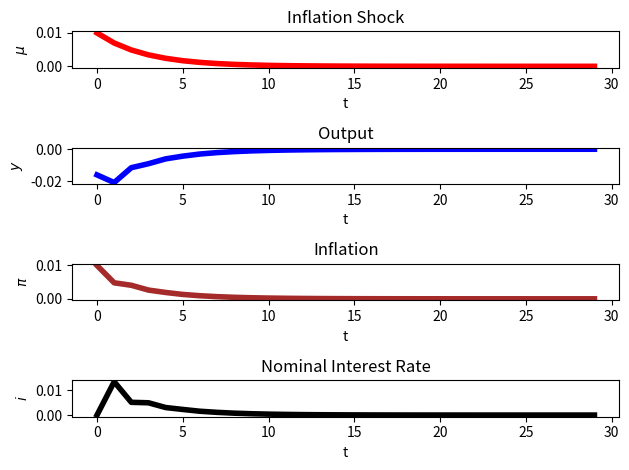
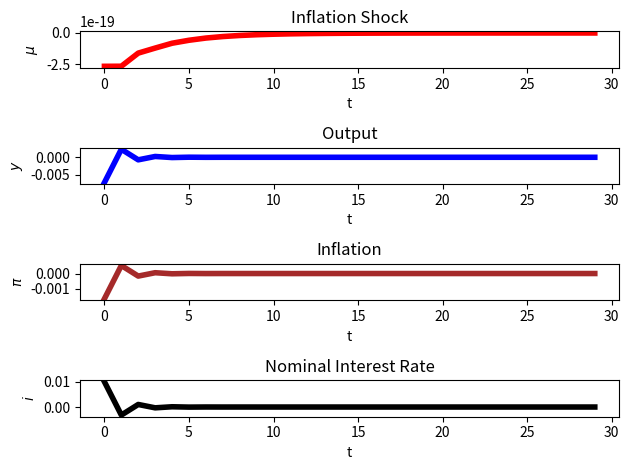

Write the Python code that produced these figures, in order.
# -*- coding: utf-8 -*-
"""
Created on Sat Feb  13 2021
            Final Assignment
    @author: Florian Fickler - 1545713
"""

#Importing packages
import numpy as np
import matplotlib.pyplot as plt
from  scipy.optimize import fsolve

# =============================================================================
# Define parameters in a dictionary
para = {"sigma" : 1,
        "kappa" : 0.3,
        "beta" : 0.995,
        "phi_pi" : 1.5,
        "phi_y" : 0.1,
        "rho_mu" : 0.7}

# =============================================================================
# 1. Define Matrices A,M,D
# Each line defines one matrix by entering the respective values that are either fixed or taken from the parameters dictionary above.
# The matrices are defined globaly, therefore, when they are needed in later functions, they do not need to be called as inputs.
A = np.array([[1,0,0,0],
              [0,1,0,1/para["sigma"]],
              [-1,-para["kappa"], 1, 0],
              [0,0,0,1]])

M = np.array([[0,0,0,0],
              [0,1,1/para["sigma"],0],
              [0,0,para["beta"],0],
              [0,0,0,0]])

D = np.array([[para["rho_mu"],0,0,0],
              [0,0,0,0],
              [0,0,0,0],
              [0, para["phi_y"],para["phi_pi"],0]])

# =============================================================================
# 2. Function for Calculating z_t
def Q2(guess):    
    # Setting the expectations and the previous levels to the guessed values
    Et_zt = guess
    ztminus1 =  guess
    
    # Setting the Error term to zero, e.g. assuming, that there is no shock
    u_t = 0
    
    # Calculating the RHS of Eq6
    RHS6 = M@Et_zt + D@ztminus1 + u_t
    
    # Calculating z_t as implied by Eq.6
    z_t = np.linalg.inv(A) @ RHS6
    
    #Calculating the difference from the guessed value and the actual value
    diff = z_t - guess
    
    # returning the difference
    return diff

# Executing the Function with guesses as inputs
diff = Q2([1,2,3,4])
print("The difference between the guessed and implied values are: ", diff)

# =============================================================================
# # 3.Using Fsolve to find the SS when there is no shock
SteadyState_nocons = fsolve(Q2, [1,2,3,4])
print("The SS without a Shock is: ", SteadyState_nocons)

# =============================================================================
# 4.
def Q4(F_guess):
    # A,M,D are defined globally 
    
    # Calculate the new F once
    F_new = np.zeros((4,4))
      
    # Run a While loop, comparing the guessed value to the new value
    # If they are "sufficiently close to each other, then exit the loop 
    
    while np.max(np.abs(F_new - F_guess)) > 1e-8:
        # Assign the new value as the new guess
        F_guess = F_new        
        # Calculate the new F again based on the altered guess
        F_new = np.linalg.inv(A - M@F_guess) @ D
        # Then reevaluate the difference between the newly estimated F and the previously estimated F
        # If the difference becomes small enough, the while loop is exited
           
    # If F has converged, calculate Q    
    Q = np.linalg.inv(A - M @ F_new)
    
    # return the converged F and Q
    return F_new, Q 

# =============================================================================
# 5.
# Set up some guess values for F


# Call function Q4
F, Q = Q4(np.array([[5],[6],[7],[8]]))

# General Solution
# z_t = F*z_tminus1 + Q * u_t

# =============================================================================
# 6.
# Saving the corrosponding vectors for the MSV solution
# z_t = C_mu*mu_neg1 + C_y*y_tneg1 + C_pi*pi_tneg1 + C_eps*eps_t^mu + C_eps_i*eps_t^i
# Vectors for the lagged variables are stored in each column of F
C_mu = F[:, 0]
C_y = F[:, 1]
C_pi = F[:, 2]
C_i = F[:, 3]

# Those for the white noise terms are stored in Q
C_eps_mu = Q[:, 0]
C_eps_i = Q[:, 3]

# =============================================================================
# 7. Calculating Impulse Responses for epsilon_mu
# First set up number of periods and empty arrays
N = 30
# For the Noise
epsilon_mu1 = np.zeros(N)
epsilon_i1 = np.zeros(N)
                     
# For the variables
mu1 = np.zeros(N)
y1 = np.zeros(N)
pi1 = np.zeros(N)
i1 = np.zeros(N)

# Insert Impulse
epsilon_mu1[0] =  0.01                 

# for loop to go through 30 periods
for j in range(N):
    mu1[j],y1[j],pi1[j],i1[j] = [C_mu[hh]*mu1[j-1] + 
                             C_y[hh]*y1[j-1] + 
                             C_pi[hh]*pi1[j-1] + 
                             C_i[hh]*i1[j-1] + 
                             C_eps_mu[hh]*epsilon_mu1[j] + 
                             C_eps_i[hh]*epsilon_i1[j]                               
                               for hh in range(4)]

# =============================================================================
# 8. Calculating Impulse Responses for epsilon_i
# First set up number of periods and empty arrays
N = 30
# For the Noise
epsilon_mu2 = np.zeros(N)
epsilon_i2 = np.zeros(N)
                     
# For the variables
mu2 = np.zeros(N)
y2 = np.zeros(N)
pi2 = np.zeros(N)
i2 = np.zeros(N)

# Insert Impulse
epsilon_i2[0] =  0.01                 

# for loop to go through 30 periods
for j in range(N):
    mu2[j],y2[j],pi2[j],i2[j] = [C_mu[hh]*mu2[j-1] + 
                             C_y[hh]*y2[j-1] + 
                             C_pi[hh]*pi2[j-1] + 
                             C_i[hh]*i2[j-1] + 
                             C_eps_mu[hh]*epsilon_mu2[j] + 
                             C_eps_i[hh]*epsilon_i2[j]                               
                               for hh in range(4)]

# =============================================================================
# 9. Creating Figures

#Figure 1 for the shock from Q7
plt.figure("Impulse Response Epsilon_Mu")

plt.subplot(4,1,1)
plt.title("Inflation Shock")
plt.xlabel("t")
plt.ylabel(r"$\mu$")
plt.plot([mu1[t] for t in range(N)], linewidth=4, color='red')
plt.axis('auto')

plt.subplot(4,1,2)
plt.title("Output")
plt.xlabel("t")
plt.ylabel(r"$y$")
plt.plot([y1[t] for t in range(N)], linewidth=4, color='blue')

plt.subplot(4,1,3)
plt.title("Inflation")
plt.xlabel("t")
plt.ylabel(r"$\pi$")
plt.plot([pi1[t] for t in range(N)], linewidth=4, color='brown')

plt.subplot(4,1,4)
plt.title("Nominal Interest Rate")
plt.xlabel("t")
plt.ylabel(r"$i$")
plt.plot([i1[t] for t in range(N)], linewidth=4, color='black')

plt.tight_layout()

#Figure 1 for the shock from Q8
plt.figure("Impulse Response Epsilon_I")

plt.subplot(4,1,1)
plt.title("Inflation Shock")
plt.xlabel("t")
plt.ylabel(r"$\mu$")
plt.plot([mu2[t] for t in range(N)], linewidth=4, color='red')
plt.axis('auto')

plt.subplot(4,1,2)
plt.title("Output")
plt.xlabel("t")
plt.ylabel(r"$y$")
plt.plot([y2[t] for t in range(N)], linewidth=4, color='blue')

plt.subplot(4,1,3)
plt.title("Inflation")
plt.xlabel("t")
plt.ylabel(r"$\pi$")
plt.plot([pi2[t] for t in range(N)], linewidth=4, color='brown')

plt.subplot(4,1,4)
plt.title("Nominal Interest Rate")
plt.xlabel("t")
plt.ylabel(r"$i$")
plt.plot([i2[t] for t in range(N)], linewidth=4, color='black')

plt.tight_layout()